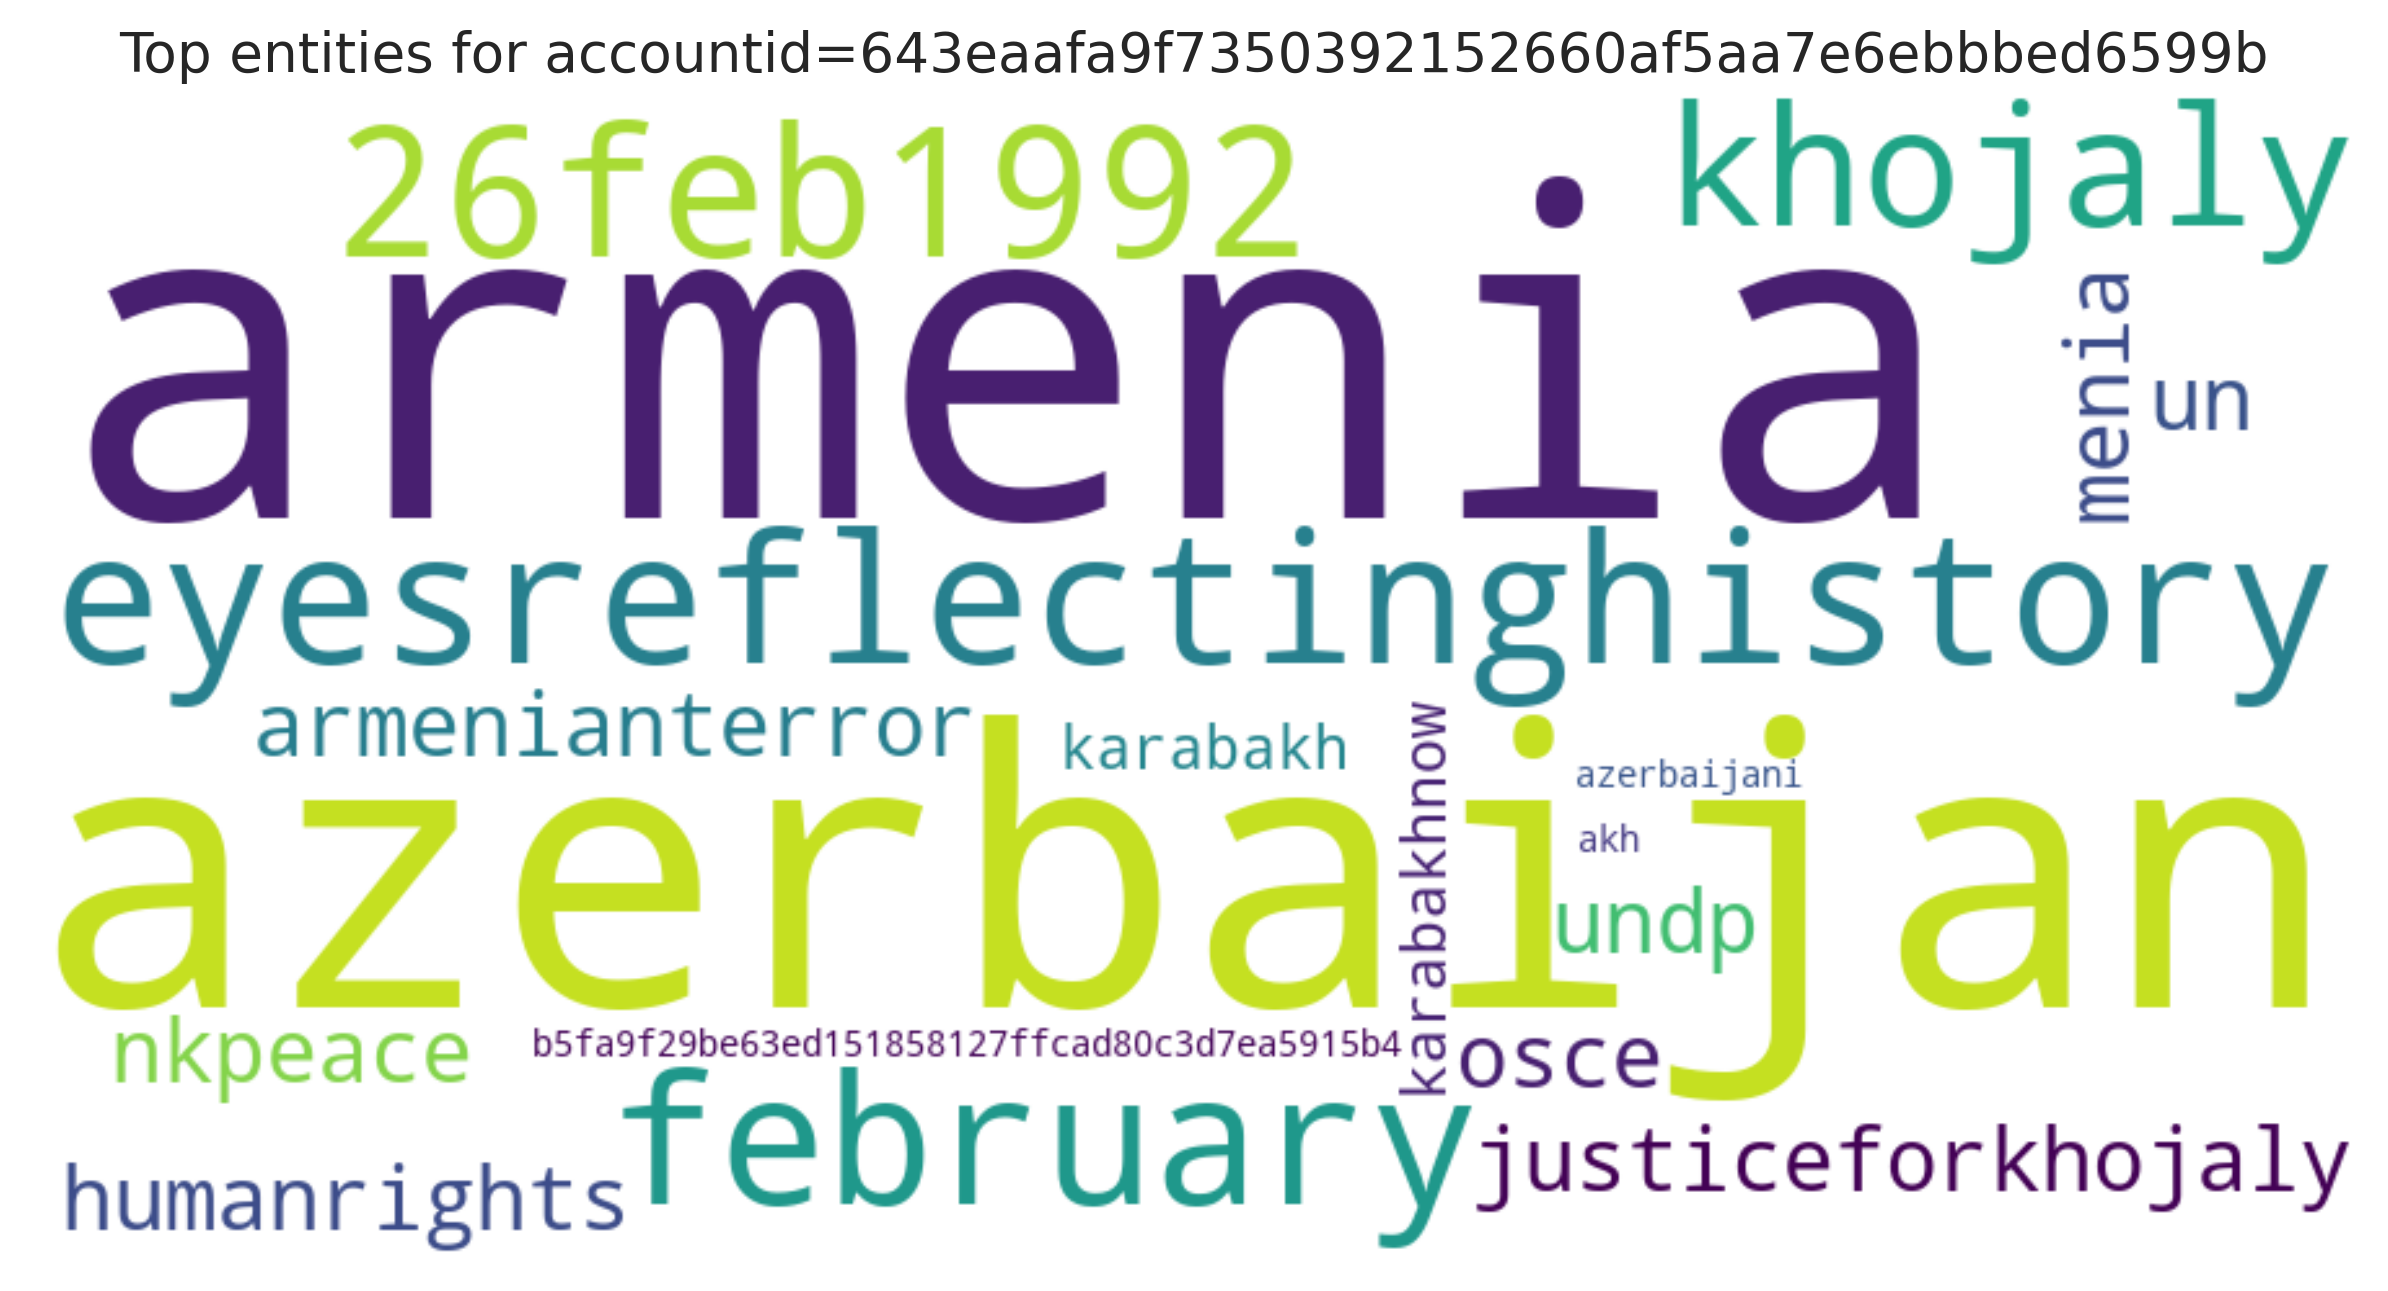

Data behind this chart, as committed beside it:
entity, count
armenia, 8
azerbaijan, 7
eyesreflectinghistory, 3
february, 3
26feb1992, 3
khojaly, 3
justiceforkhojaly, 3
humanrights, 3
armenianterror, 3
undp, 3
un, 3
nkpeace, 3
osce, 3
menia, 3
karabakh, 1
karabakhnow, 1
b5fa9f29be63ed151858127ffcad80c3d7ea5915…, 1
akh, 1
azerbaijani, 1
